Run: headless pygame with SDL's dummy video driver; simulated clock (each Clock.tick advances the game by its frame time, no real sleeping); random seed 0; keys injected as events and as key.get_pressed() state; no mouse input.
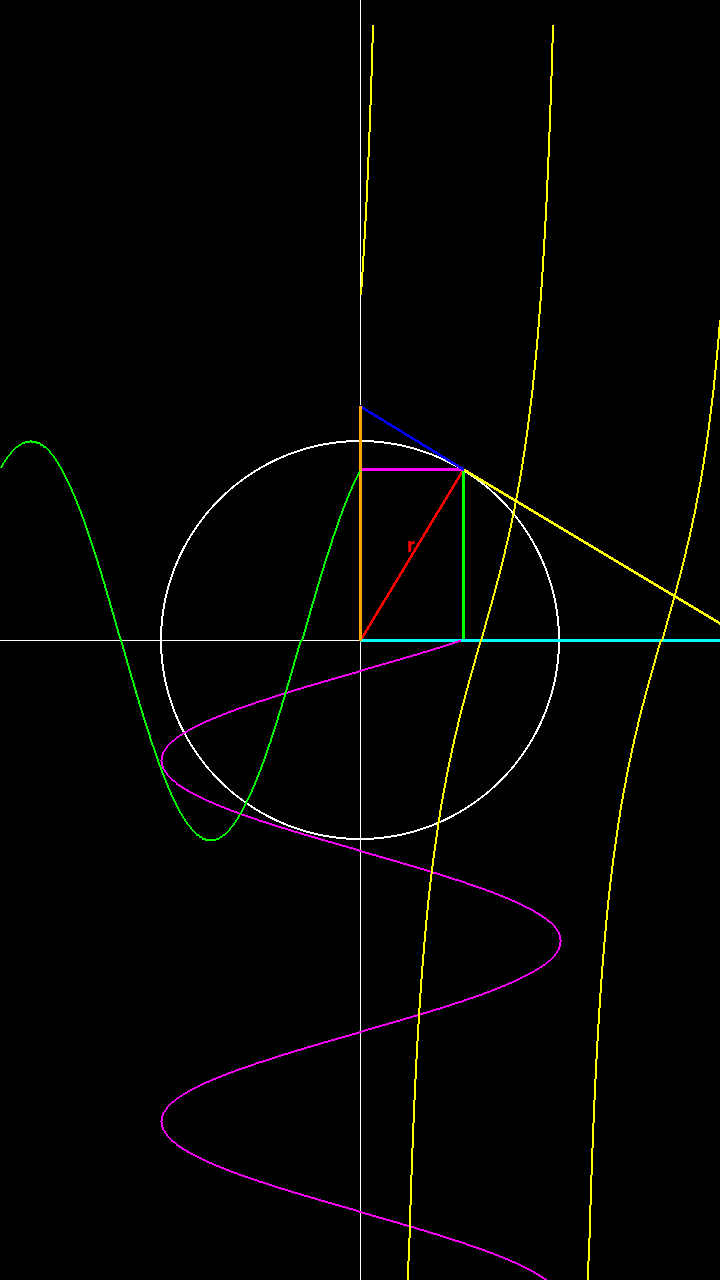
Frame 1 of 4 · flips 1–60 · no input
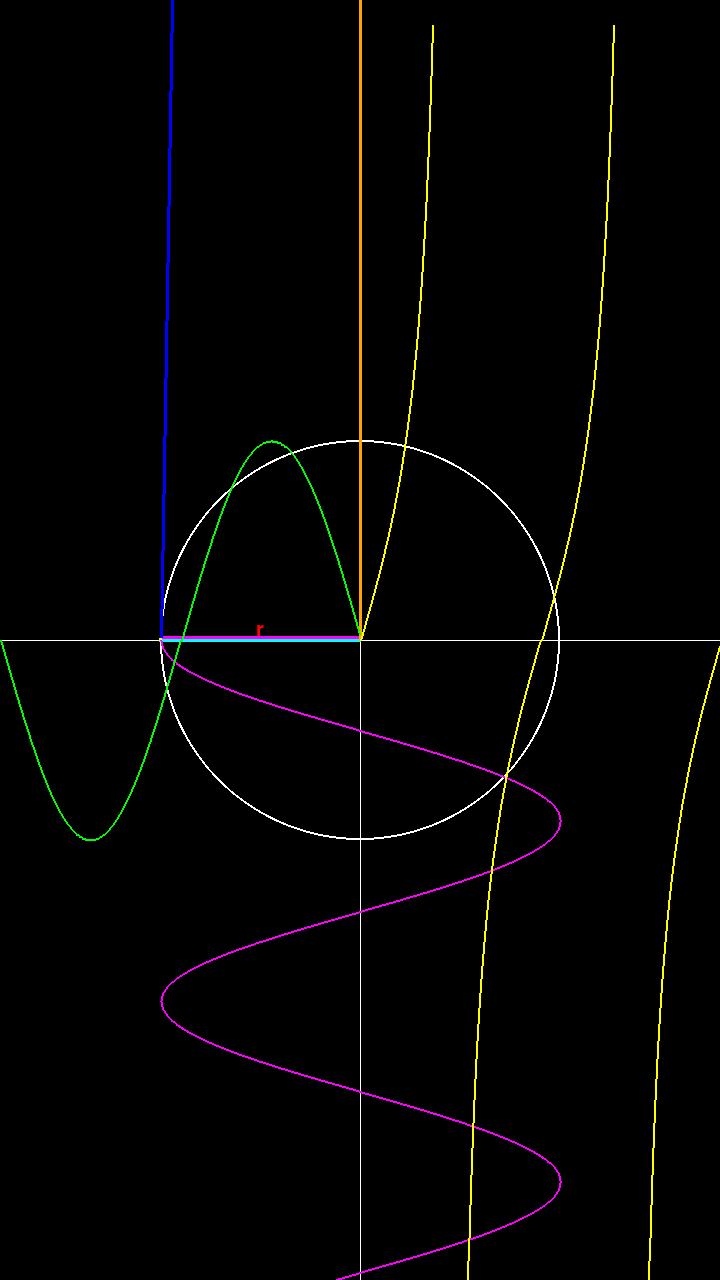
Frame 2 of 4 · flips 61–180 · tapped SPACE, RETURN · held RIGHT (→), D
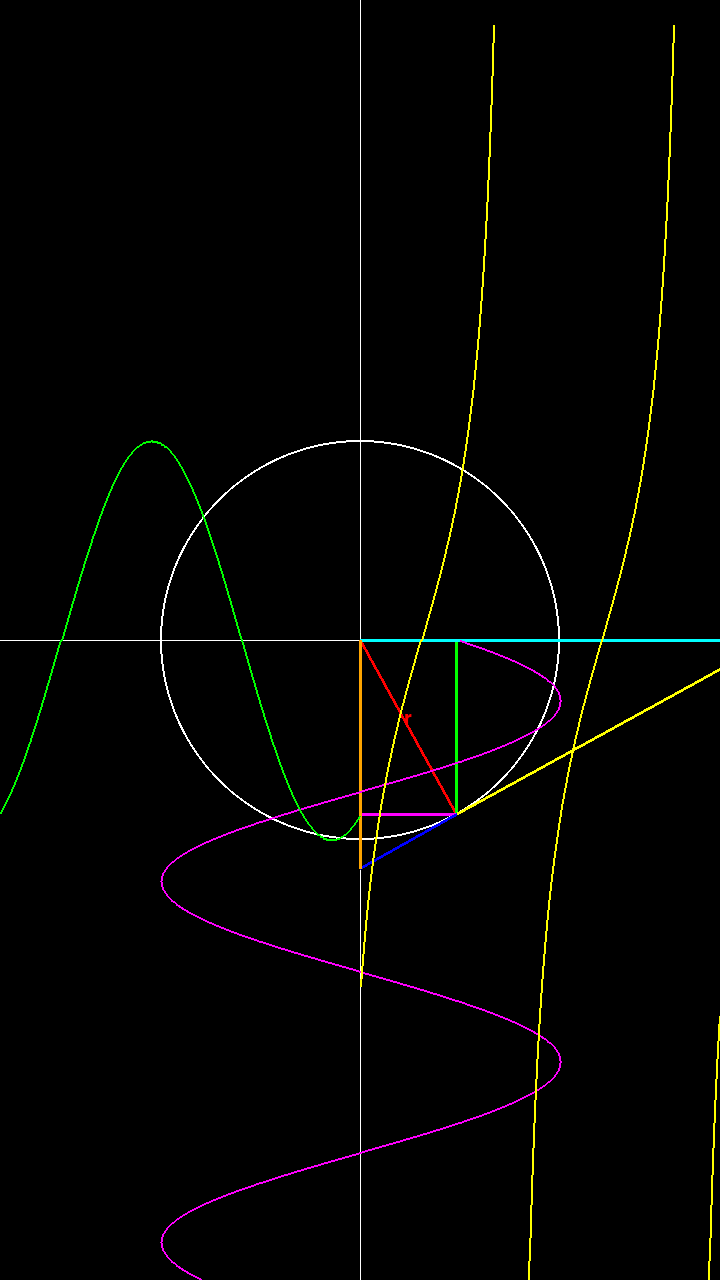
Frame 3 of 4 · flips 181–300 · held DOWN (↓), S
Frame 4 of 4 · flips 301–420 · held LEFT (←), A, UP (↑), W · screen same as frame 1, image omitted

The pygame program that drew these frames:

import pygame
import sys
import math

# Initialize Pygame
pygame.init()

# Set up the display
width, height = 720, 1280
screen = pygame.display.set_mode((width, height))
pygame.display.set_caption('Hollow Circle')

# Colors
BLACK = (0, 0, 0)
WHITE = (255, 255, 255)
RED = (255, 0, 0)
GREEN = (0, 255, 0)
BLUE = (0, 0, 255)
CYAN = (0, 255, 255)
MAGENTA = (255, 0, 255)
YELLOW = (255, 255, 0)
ORANGE = (255, 165, 0)
PURPLE = (128, 0, 128)

# Circle parameters
center = (width // 2, height // 2)
radius = 200
thickness = 2  # Adjust this to change the thickness of the circle

# Set up the clock for FPS control
clock = pygame.time.Clock()

font = pygame.font.SysFont(None, 48)  # Default system font, size 48
line_font = pygame.font.SysFont(None, 30)  # Font for radius text

# Speed control variables
angle_degrees = 0
angle_speed = 1  # Change this to control the speed of rotation (1 for slow, higher for fast)

# Main loop
running = True
while running:
    for event in pygame.event.get():
        if event.type == pygame.QUIT:
            running = False

    # Clear the screen
    screen.fill(BLACK)
    pygame.draw.circle(screen, WHITE, center, radius, thickness)
    pygame.draw.line(screen, WHITE, (width // 2, 0), (width // 2, height), 1)
    pygame.draw.line(screen, WHITE, (0, height // 2), (width, height // 2), 1)

    # Calculate endpoint of the line at current angle
    angle_radians = math.radians(angle_degrees)
    end_x = center[0] + int(radius * math.cos(angle_radians))
    end_y = center[1] - int(radius * math.sin(angle_radians))

    # Corrected radius text positioning
    radius_text = line_font.render('r', True, RED)
    radius_pos = radius_text.get_rect(center=((center[0] + end_x) // 2, ((center[1] + end_y) // 2) - 8))
    screen.blit(radius_text, radius_pos)

    # Drawing main circle lines
    pygame.draw.line(screen, RED, center, (end_x, end_y), 3)
    pygame.draw.line(screen, GREEN, (end_x, end_y), (end_x, center[1]), 3)
    pygame.draw.line(screen, CYAN, center, (center[0] + radius * (1 / math.cos(angle_radians)), center[1]), 3)
    pygame.draw.line(screen, MAGENTA, (center[0], end_y), (end_x, end_y), 3)
    pygame.draw.line(screen, YELLOW, (end_x, end_y), (center[0] + radius * (1 / math.cos(angle_radians)), center[1]), 3)

    if math.sin(angle_radians) != 0:
        pygame.draw.line(screen, BLUE, (end_x, end_y), (center[0], center[1] - radius * (1 / math.sin(angle_radians))), 3)
        pygame.draw.line(screen, ORANGE, center, (center[0], center[1] - radius * (1 / math.sin(angle_radians))), 3)

    # Increment the angle for the next frame
    angle_degrees += angle_speed
    if angle_degrees >= 360:
        angle_degrees = 0

    # Plot Sine, Cosine, and Tangent waves
    # Sine wave (magenta)
    previous_point = None
    ad = angle_degrees
    for y in range(center[1], height):
        ar = math.radians(ad)
        x = center[0] + int(radius * math.cos(ar))
        current_point = (x, y)

        if previous_point:
            pygame.draw.line(screen, MAGENTA, previous_point, current_point, 2)

        previous_point = current_point
        ad += angle_speed
        if ad > 360:
            ad = 0

    # Cosine wave (green)
    previous__point = None
    ad = angle_degrees
    for x in range(0, center[0]):
        ar = math.radians(ad)
        y = center[1] - int(radius * math.sin(ar))
        current__point = (x, y)

        if previous__point:
            pygame.draw.line(screen, GREEN, previous__point, current__point, 2)

        previous__point = current__point
        ad += angle_speed
        if ad > 360:
            ad = 0

    # Tangent wave (yellow) with out-of-bound protection
    ad = angle_degrees
    previous___point = None
    for x in range(center[0], width):
        ar = math.radians(ad)
        try:
            y = center[1] - int(radius * math.tan(ar))
            current___point = (x, y)

            if 0 <= y < height:
                if previous___point:
                    pygame.draw.line(screen, YELLOW, previous___point, current___point, 2)

        except (ValueError, OverflowError):
            pass
        previous___point = current___point
        ad += angle_speed
        if ad > 360:
            ad = 0

    # Update the display
    pygame.display.flip()

    # Control the frame rate
    clock.tick(60)

sys.exit()
